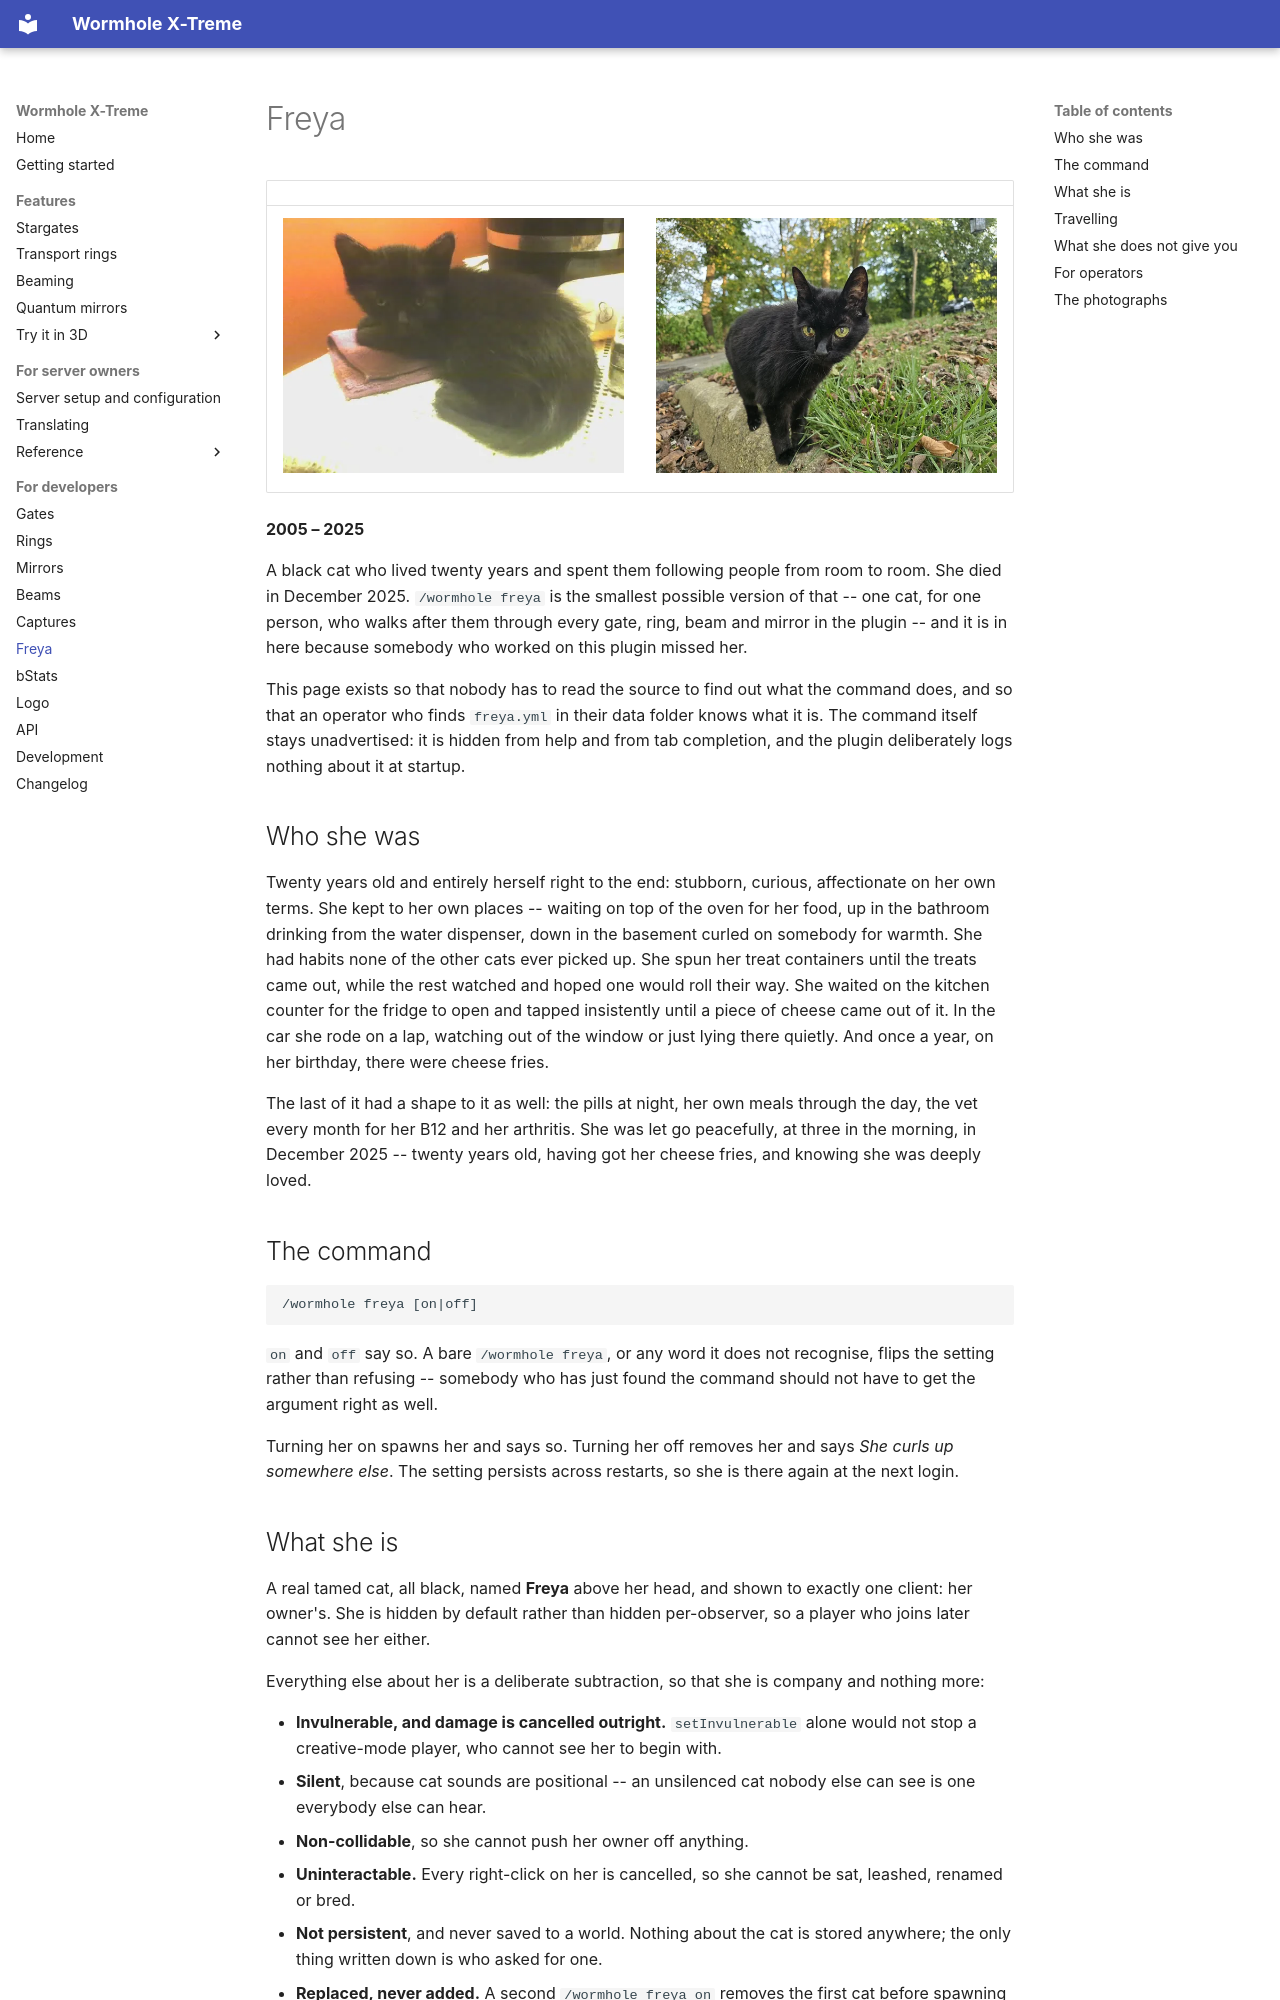

repository: khanjal/Wormhole-X-Treme · page: FREYA.html · generator: mkdocs

# Freya

| | |
|---|---|
| ![Freya as a kitten in 2005, curled up on a table](images/freya/freya-2005.webp) | ![Freya outside in the leaves in 2024, nineteen years old](images/freya/freya-2024.webp) |

**2005 – 2025**

A black cat who lived twenty years and spent them following people from room to room. She died
in December 2025. `/wormhole freya` is the smallest possible version of that -- one cat, for one
person, who walks after them through every gate, ring, beam and mirror in the plugin -- and it is
in here because somebody who worked on this plugin missed her.

This page exists so that nobody has to read the source to find out what the command does, and so
that an operator who finds `freya.yml` in their data folder knows what it is. The command itself
stays unadvertised: it is hidden from help and from tab completion, and the plugin deliberately
logs nothing about it at startup.

## Who she was

Twenty years old and entirely herself right to the end: stubborn, curious, affectionate on her
own terms. She kept to her own places -- waiting on top of the oven for her food, up in the
bathroom drinking from the water dispenser, down in the basement curled on somebody for warmth.
She had habits none of the other cats ever picked up. She spun her treat containers until the
treats came out, while the rest watched and hoped one would roll their way. She waited on the
kitchen counter for the fridge to open and tapped insistently until a piece of cheese came out
of it. In the car she rode on a lap, watching out of the window or just lying there quietly.
And once a year, on her birthday, there were cheese fries.

The last of it had a shape to it as well: the pills at night, her own meals through the day, the
vet every month for her B12 and her arthritis. She was let go peacefully, at three in the
morning, in December 2025 -- twenty years old, having got her cheese fries, and knowing she was
deeply loved.

## The command

```
/wormhole freya [on|off]
```

`on` and `off` say so. A bare `/wormhole freya`, or any word it does not recognise, flips the
setting rather than refusing -- somebody who has just found the command should not have to get
the argument right as well.

Turning her on spawns her and says so. Turning her off removes her and says *She curls up
somewhere else*. The setting persists across restarts, so she is there again at the next login.
